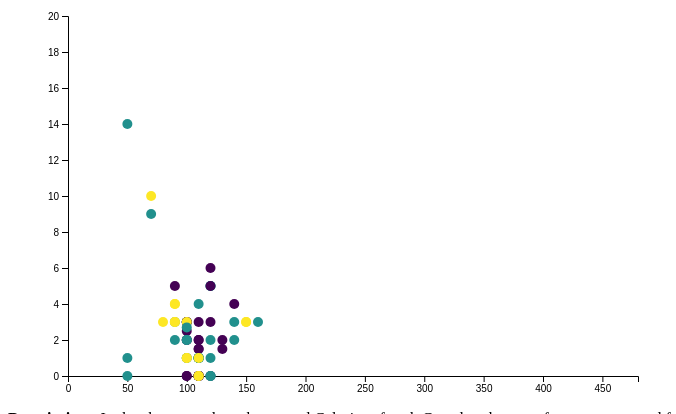
D3 v4 page, settled after 360 driven frames (6 s of simulated time); the page loaded 1 data file(s).



        // set the dimensions and margins of the graph
        var margin = { top: 10, right: 30, bottom: 30, left: 60 },
            width = 660 - margin.left - margin.right,
            height = 400 - margin.top - margin.bottom;

        // append the svg object to the body of the page
        var svg = d3.select("#my_dataviz")
            .append("svg")
            .attr("width", width + margin.left + margin.right)
            .attr("height", height + margin.top + margin.bottom)
            .append("g")
            .attr("transform",
                "translate(" + margin.left + "," + margin.top + ")");

        //Read the data
        d3.csv("a1-cereals.csv", function (data) {

            // Add X axis
            var x = d3.scaleLinear()
                .domain([0, 480])
                .range([0, width]);
            svg.append("g")
                .attr("transform", "translate(0," + height + ")")
                .call(d3.axisBottom(x));

            // Add Y axis
            var y = d3.scaleLinear()
                .domain([0, 20])
                .range([height, 0]);
            svg.append("g")
                .call(d3.axisLeft(y));

            // Color scale: give me a specie name, I return a color
            var color = d3.scaleOrdinal()
                .domain(["setosa", "versicolor", "virginica"])
                .range(["#440154ff", "#21908dff", "#fde725ff"])


            // Highlight the specie that is hovered
            var highlight = function (d) {

                selected_specie = d.Manufacturer

                d3.selectAll(".dot")
                    .transition()
                    .duration(200)
                    .style("fill", "lightgrey")
                    .attr("r", 3)

                d3.selectAll("." + selected_specie)
                    .transition()
                    .duration(200)
                    .style("fill", color(selected_specie))
                    .attr("r", 7)
            }

            // Highlight the specie that is hovered
            var doNotHighlight = function () {
                d3.selectAll(".dot")
                    .transition()
                    .duration(200)
                    .style("fill", "lightgrey")
                    .attr("r", 5)
            }

            // Add dots
            svg.append('g')
                .selectAll("dot")
                .data(data)
                .enter()
                .append("circle")
                .attr("class", function (d) { return "dot " + d.Manufacturer })
                .attr("cx", function (d) { return x(d.Calories); })
                .attr("cy", function (d) { return y(d.Fiber); })
                .attr("r", 5)
                .style("fill", function (d) { return color(d.Manufacturer) })
                .on("mouseover", highlight)
                .on("mouseleave", doNotHighlight)

        })

    

### data: a1-cereals.csv
Cereal, Manufacturer, Type, Calories, Protein, Fat, Sodium, Fiber, Carbohydrates, Sugars, Shelf, Potassium, Vitamins, Weight, Cups
Apple Cinnamon Cheerios, G, C, 110, 2, 2, 180, 1.5, 10.5, 10, 1, 70, 25, 1, 0.75
Basic 4, G, C, 130, 3, 2, 210, 2, 18, 8, 3, 100, 25, 1.33, 0.75
Cheerios, G, C, 110, 6, 2, 290, 2, 17, 1, 1, 105, 25, 1, 1.25
Cinnamon Toast Crunch, G, C, 120, 1, 3, 210, 0, 13, 9, 2, 45, 25, 1, 0.75
Clusters, G, C, 110, 3, 2, 140, 2, 13, 7, 3, 105, 25, 1, 0.5
Cocoa Puffs, G, C, 110, 1, 1, 180, 0, 12, 13, 2, 55, 25, 1, 1
Count Chocula, G, C, 110, 1, 1, 180, 0, 12, 13, 2, 65, 25, 1, 1
Crispy Wheat & Raisins, G, C, 100, 2, 1, 140, 2, 11, 10, 3, 120, 25, 1, 0.75
Golden Grahams, G, C, 110, 1, 1, 280, 0, 15, 9, 2, 45, 25, 1, 0.75
Honey Nut Cheerios, G, C, 110, 3, 1, 250, 1.5, 11.5, 10, 1, 90, 25, 1, 0.75
Kix, G, C, 110, 2, 1, 260, 0, 21, 3, 2, 40, 25, 1, 1.5
Lucky Charms, G, C, 110, 2, 1, 180, 0, 12, 12, 2, 55, 25, 1, 1
Multi-Grain Cheerios, G, C, 100, 2, 1, 220, 2, 15, 6, 1, 90, 25, 1, 1
Oatmeal Raisin Crisp, G, C, 130, 3, 2, 170, 1.5, 13.5, 10, 3, 120, 25, 1.25, 0.5
Raisin Nut Bran, G, C, 100, 3, 2, 140, 2.5, 10.5, 8, 3, 140, 25, 1, 0.5
Total Corn Flakes, G, C, 110, 2, 1, 200, 0, 21, 3, 3, 35, 100, 1, 1
Total Raisin Bran, G, C, 140, 3, 1, 190, 4, 15, 14, 3, 230, 100, 1.5, 1
Total Whole Grain, G, C, 100, 3, 1, 200, 3, 16, 3, 3, 110, 100, 1, 1
Triples, G, C, 110, 2, 1, 250, 0, 21, 3, 3, 60, 25, 1, 0.75
Trix, G, C, 110, 1, 1, 140, 0, 13, 12, 2, 25, 25, 1, 1
Wheaties, G, C, 100, 3, 1, 200, 3, 17, 3, 1, 110, 25, 1, 1
Wheaties Honey Gold, G, C, 110, 2, 1, 200, 1, 16, 8, 1, 60, 25, 1, 0.75
All-Bran, K, C, 70, 4, 1, 260, 9, 7, 5, 3, 320, 25, 1, 0.33
All-Bran with Extra Fiber, K, C, 50, 4, 0, 140, 14, 8, 0, 3, 330, 25, 1, 0.5
Apple Jacks, K, C, 110, 2, 0, 125, 1, 11, 14, 2, 30, 25, 1, 1
Corn Flakes, K, C, 100, 2, 0, 290, 1, 21, 2, 1, 35, 25, 1, 1
Corn Pops, K, C, 110, 1, 0, 90, 1, 13, 12, 2, 20, 25, 1, 1
Cracklin' Oat Bran, K, C, 110, 3, 3, 140, 4, 10, 7, 3, 160, 25, 1, 0.5
Crispix, K, C, 110, 2, 0, 220, 1, 21, 3, 3, 30, 25, 1, 1
Froot Loops, K, C, 110, 2, 1, 125, 1, 11, 13, 2, 30, 25, 1, 1
Frosted Flakes, K, C, 110, 1, 0, 200, 1, 14, 11, 1, 25, 25, 1, 0.75
Frosted Mini-Wheats, K, C, 100, 3, 0, 0, 3, 14, 7, 2, 100, 25, 1, 0.8
Fruitful Bran, K, C, 120, 3, 0, 240, 5, 14, 12, 3, 190, 25, 1.33, 0.67
Just Right Crunchy  Nuggets, K, C, 110, 2, 1, 170, 1, 17, 6, 3, 60, 100, 1, -1
Just Right Fruit & Nut, K, C, 140, 3, 1, 170, 2, 20, 9, 3, 95, 100, 1.3, 0.75
Mueslix Crispy Blend, K, C, 160, 3, 2, 150, 3, 17, 13, 3, 160, 25, 1.5, 0.67
Nut&Honey Crunch, K, C, 120, 2, 1, 190, 0, 15, 9, 2, 40, 25, 1, 0.67
Nutri-Grain Almond-Raisin, K, C, 140, 3, 2, 220, 3, 21, 7, 3, 130, 25, 1.33, 0.67
Nutri-grain Wheat, K, C, 90, 3, 0, 170, 3, 18, 2, 3, 90, 25, 1, -1
Product 19, K, C, 100, 3, 0, 320, 1, 20, 3, 3, 45, 100, 1, 1
Raisin Bran, K, C, 120, 3, 1, 210, 5, 14, 12, 2, 240, 25, 1.33, 0.75
Raisin Squares, K, C, 90, 2, 0, 0, 2, 15, 6, 3, 110, 25, 1, 0.5
Rice Krispies, K, C, 110, 2, 0, 290, 0, 22, 3, 1, 35, 25, 1, 1
Smacks, K, C, 110, 2, 1, 70, 1, 9, 15, 2, 40, 25, 1, 0.75
Special K, K, C, 110, 6, 0, 230, 1, 16, 3, 1, 55, 25, 1, 1
100% Bran, N, C, 70, 4, 1, 130, 10, 5, 6, 3, 280, 25, 1, 0.33
Shredded Wheat, N, C, 80, 2, 0, 0, 3, 16, 0, 1, 95, 25, 0.83, -1
Shredded Wheat 'n'Bran, N, C, 90, 3, 0, 0, 4, 19, 0, 1, 140, 23, 1, 0.67
Shredded Wheat spoon size, N, C, 90, 3, 0, 0, 3, 20, 0, 1, 120, 22, 1, 0.67
Strawberry Fruit Wheats, N, C, 90, 2, 0, 15, 3, 15, 5, 2, 90, 25, 1, -1
Bran Flakes, P, C, 90, 3, 0, 210, 5, 13, 5, 3, 190, 25, 1, 0.67
Fruit & Fibre Dates, Walnuts, and Oats, P, C, 120, 3, 2, 160, 5, 12, 10, 3, 200, 25, 1.25, 0.67
Fruity Pebbles, P, C, 110, 1, 1, 135, 0, 13, 12, 2, 25, 25, 1, 0.75
Golden Crisp, P, C, 100, 2, 0, 45, 0, 11, 15, 1, 40, 25, 1, 0.88
Grape Nuts Flakes, P, C, 100, 3, 1, 140, 3, 15, 5, 3, 85, 25, 1, 0.88
Grape-Nuts, P, C, 110, 3, 0, 170, 3, 17, 3, 3, 90, 25, 1, 0.25
Great Grains Pecan, P, C, 120, 3, 3, 75, 3, 13, 4, 3, 100, 25, 1, 0.33
Honey-comb, P, C, 110, 1, 0, 180, 0, 14, 11, 1, 35, 25, 1, 1.33
Post Nat. Raisin Bran, P, C, 120, 3, 1, 200, 6, 11, 14, 3, 260, 25, 1.33, 0.67
100% Natural Bran, Q, C, 120, 3, 5, 15, 2, 8, 8, 3, 135, 23, 1, -1
... 17 more rows